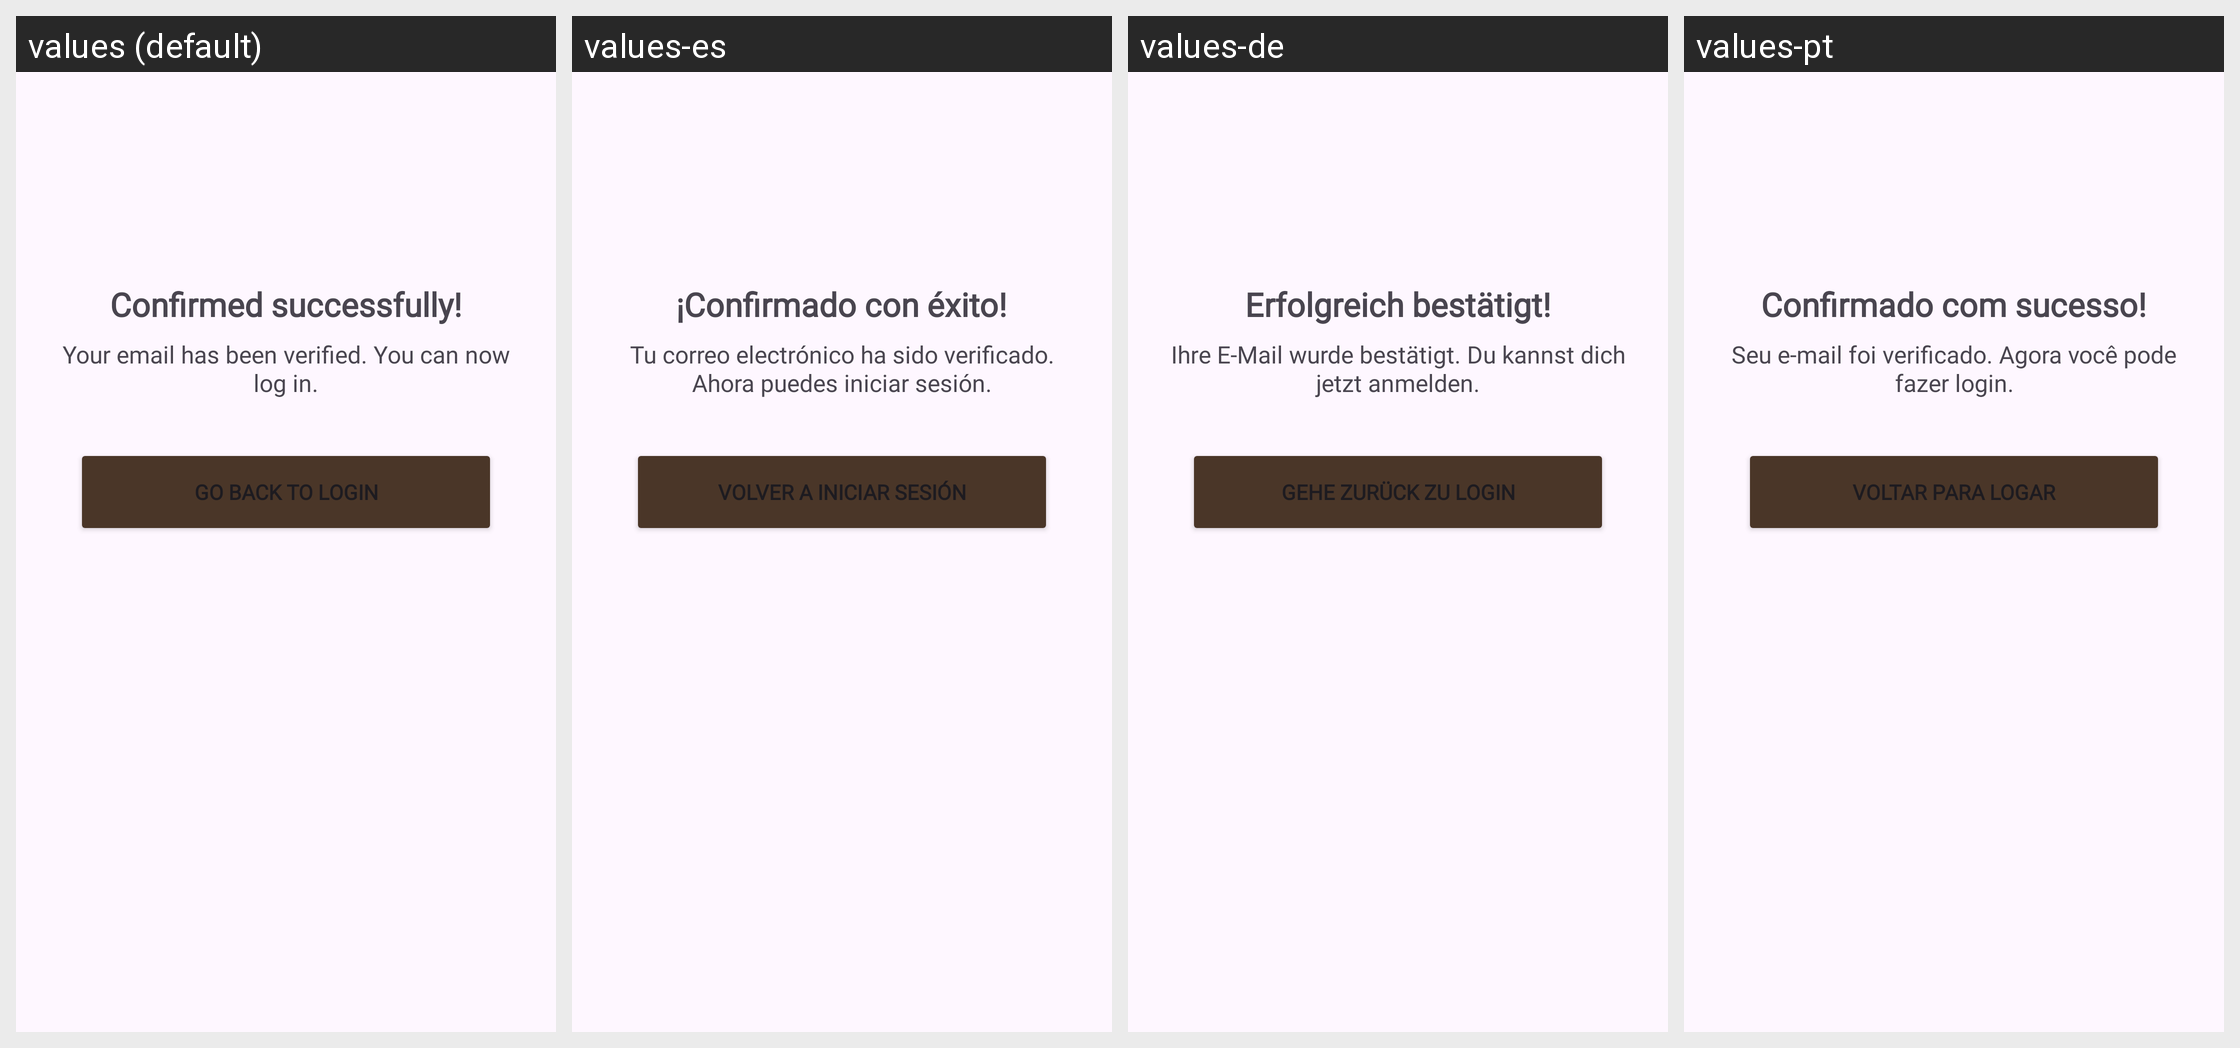

Here is an Android app screen in its default locale and in the app's own translations. Write out the translated-string differences for the strings that appear on this screen.
Android screen res/layout/activity_verify_email_success.xml rendered under 4 locales, left to right: values (default), values-es, values-de, values-pt. Device: Nexus 5 (rendered at 1080×1920; each locale shown at half size, 540×960, under a caption strip naming it); theme Theme.PetBer.
Other locales in the repository, not shown: values-fr, values-ja, values-ko, values-th, values-vi, values-zh-rCN.
Strings drawn on this screen, with the default value and each locale's value (text and hints the layout hard-codes, and strings that could not be matched under every locale, appear in the picture but are not listed):

confirmed_successfully
  values: Confirmed successfully!
  values-es: ¡Confirmado con éxito!
  values-de: Erfolgreich bestätigt!
  values-pt: Confirmado com sucesso!

message_email_verify_success
  values: Your email has been verified. You can now log in.
  values-es: Tu correo electrónico ha sido verificado. Ahora puedes iniciar sesión.
  values-de: Ihre E-Mail wurde bestätigt. Du kannst dich jetzt anmelden.
  values-pt: Seu e-mail foi verificado. Agora você pode fazer login.

action_back_login
  values: Go back to Login
  values-es: Volver a Iniciar sesión
  values-de: Gehe zurück zu Login
  values-pt: Voltar para Logar
